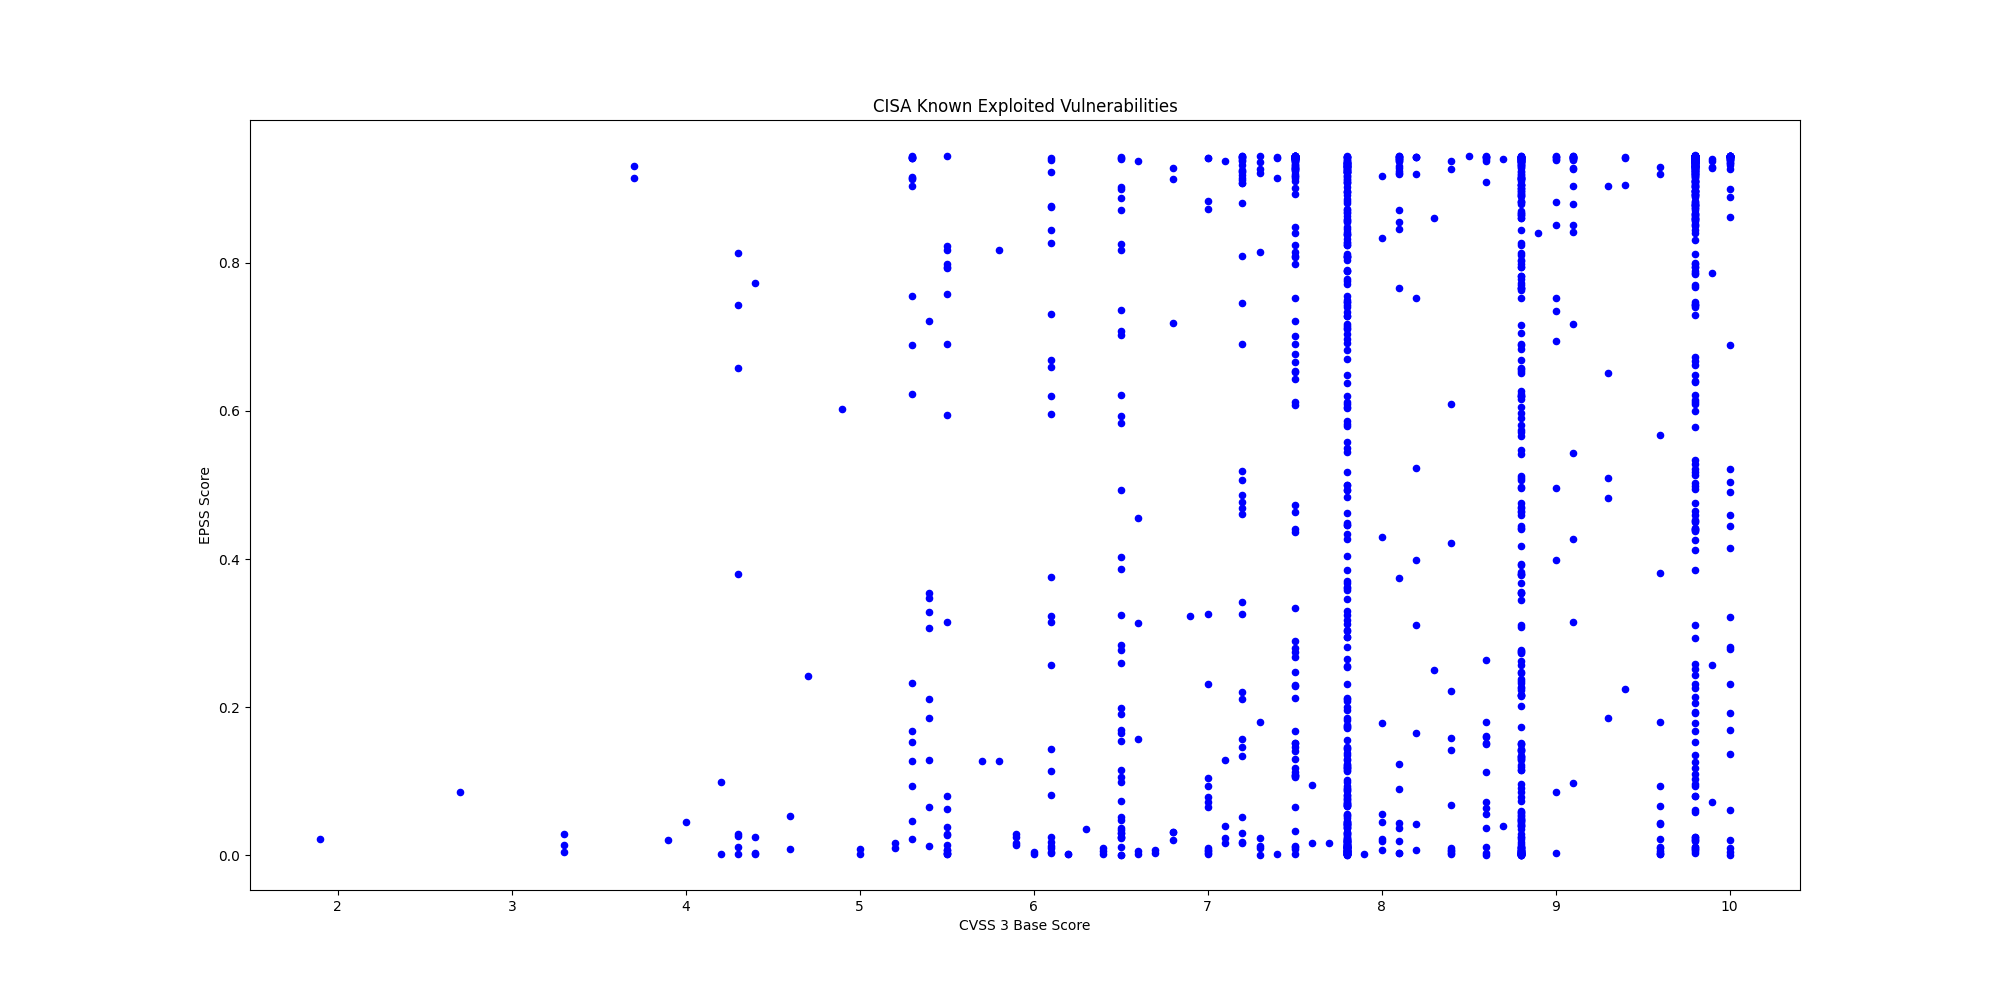

The table this chart was drawn from, first rows:
CVE, CVSS3, EPSS, EPSS Percentile, Description, Vendor, Product
CVE-2025-55182, 10.0, 0.2781, 0.9627, Meta React Server Components contains a …, Meta, React Server Components
CVE-2021-26828, 8.8, 0.8236, 0.9918, OpenPLC ScadaBR contains an unrestricted…, OpenPLC, ScadaBR
CVE-2021-26829, 5.4, 0.3279, 0.9669, OpenPLC ScadaBR contains a cross-site sc…, OpenPLC, ScadaBR
CVE-2025-61757, 9.8, 0.7945, 0.9902, Oracle Fusion Middleware contains a miss…, Oracle, Fusion Middleware
CVE-2025-13223, 8.8, 0.0224, 0.8403, Google Chromium V8 contains a type confu…, Google, Chromium V8
CVE-2025-58034, 7.2, 0.4861, 0.9761, Fortinet FortiWeb contains an OS command…, Fortinet, FortiWeb
CVE-2025-64446, 9.8, 0.8776, 0.9943, Fortinet FortiWeb contains a relative pa…, Fortinet, FortiWeb
CVE-2025-12480, 9.1, 0.7175, 0.9867, Gladinet Triofox contains an improper ac…, Gladinet, Triofox
CVE-2025-62215, 7.0, 0.00594, 0.6843, Microsoft Windows Kernel contains a race…, Microsoft, Windows
CVE-2025-9242, 9.8, 0.7437, 0.9878, WatchGuard Firebox contains an out-of-bo…, WatchGuard, Firebox
CVE-2025-21042, 8.8, 0.03976, 0.8796, Samsung mobile devices contain an out-of…, Samsung, Mobile Devices
CVE-2025-48703, 9.0, 0.6939, 0.9857, CWP Control Web Panel (formerly CentOS W…, CWP, Control Web Panel
CVE-2025-11371, 7.5, 0.6768, 0.985, Gladinet CentreStack and Triofox contain…, Gladinet, CentreStack and Triofox
CVE-2025-41244, 7.8, 0.00942, 0.7553, Broadcom VMware Aria Operations and VMwa…, Broadcom, VMware Aria Operations and VMware Tools
CVE-2025-24893, 9.8, 0.9418, 0.9991, XWiki Platform contains an eval injectio…, XWiki, Platform
CVE-2025-6204, 8.0, 0.1789, 0.9488, Dassault Systèmes DELMIA Apriso contains…, Dassault Systèmes, DELMIA Apriso
CVE-2025-6205, 9.1, 0.5435, 0.9789, Dassault Systèmes DELMIA Apriso contains…, Dassault Systèmes, DELMIA Apriso
CVE-2025-54236, 9.1, 0.4276, 0.9732, Adobe Commerce and Magento Open Source c…, Adobe, Commerce and?Magento
CVE-2025-59287, 9.8, 0.6404, 0.9833, Microsoft Windows Server Update Service …, Microsoft, Windows
CVE-2025-61932, , 0.0749, 0.9142, Motex LANSCOPE Endpoint Manager contains…, Motex, LANSCOPE Endpoint Manager
CVE-2022-48503, 8.8, 0.00188, 0.408, Apple macOS, iOS, tvOS, Safari, and watc…, Apple, Multiple Products
CVE-2025-2746, 9.8, 0.859, 0.9934, Kentico Xperience CMS contains an authen…, Kentico, Xperience CMS
CVE-2025-2747, 9.8, 0.8774, 0.9943, Kentico Xperience CMS contains an authen…, Kentico, Xperience CMS
CVE-2025-33073, 8.8, 0.4441, 0.974, Microsoft Windows SMB Client contains an…, Microsoft, Windows
CVE-2025-61884, 7.5, 0.4631, 0.975, Oracle E-Business Suite contains a serve…, Oracle, E-Business Suite
CVE-2025-54253, 10.0, 0.4155, 0.9725, Adobe Experience Manager Forms in JEE co…, Adobe, Experience Manager (AEM) Forms
CVE-2025-47827, 4.6, 0.00767, 0.7267, IGEL OS contains a use of a key past its…, IGEL, IGEL OS
CVE-2025-24990, 7.8, 0.08166, 0.9185, Microsoft Windows Agere Modem Driver con…, Microsoft, Windows
CVE-2025-59230, 7.8, 0.08084, 0.9181, Microsoft Windows contains an improper a…, Microsoft, Windows
CVE-2016-7836, 9.8, 0.3853, 0.9707, SKYSEA Client View contains an improper …, SKYSEA, Client View
CVE-2021-43798, 7.5, 0.9444, 0.9999, Grafana contains a path traversal vulner…, Grafana Labs, Grafana
CVE-2025-27915, 5.4, 0.3062, 0.9653, Synacor Zimbra Collaboration Suite (ZCS)…, Synacor, Zimbra Collaboration Suite (ZCS)
CVE-2021-22555, 8.3, 0.8609, 0.9935, Linux Kernel contains a heap out-of-boun…, Linux, Kernel
CVE-2010-3962, 8.1, 0.8712, 0.994, Microsoft Internet Explorer contains an …, Microsoft, Internet Explorer
CVE-2021-43226, 7.8, 0.1229, 0.9359, Microsoft Windows Common Log File System…, Microsoft, Windows
CVE-2013-3918, 8.8, 0.8706, 0.994, Microsoft Windows contains an out-of-bou…, Microsoft, Windows
CVE-2011-3402, 8.8, 0.8922, 0.9951, Microsoft Windows Kernel contains an uns…, Microsoft, Windows
CVE-2010-3765, 9.8, 0.8795, 0.9944, Mozilla Firefox, SeaMonkey, and Thunderb…, Mozilla, Multiple Products
CVE-2025-61882, 9.8, 0.7407, 0.9877, Oracle E-Business Suite contains an unsp…, Oracle, E-Business Suite
CVE-2014-6278, 8.8, 0.9048, 0.9958, GNU Bash contains an OS command injectio…, GNU, GNU Bash
CVE-2017-1000353, 9.8, 0.9451, 1.0, Jenkins contains a remote code execution…, Jenkins, Jenkins
CVE-2015-7755, 9.8, 0.8895, 0.9949, Juniper ScreenOS contains an improper au…, Juniper, ScreenOS
CVE-2025-21043, 8.8, 0.1144, 0.9332, Samsung mobile devices contain an out-of…, Samsung, Mobile Devices
CVE-2025-4008, 8.8, 0.51, 0.9773, Smartbedded Meteobridge contains a comma…, Smartbedded, Meteobridge
CVE-2025-32463, 9.3, 0.1849, 0.9499, Sudo contains an inclusion of functional…, Sudo, Sudo
CVE-2025-59689, 6.1, 0.1136, 0.9328, Libraesva Email Security Gateway (ESG) c…, Libraesva, Email Security Gateway
CVE-2025-10035, 10.0, 0.5219, 0.9778, Fortra GoAnywhere MFT contains a deseria…, Fortra, GoAnywhere MFT
CVE-2025-20352, 7.7, 0.01579, 0.8101, Cisco IOS and IOS XE contains a stack-ba…, Cisco, IOS and IOS XE
CVE-2021-21311, 7.2, 0.9387, 0.9986, Adminer contains a server-side request f…, Adminer, Adminer
CVE-2025-20362, 6.5, 0.2595, 0.9607, Cisco Secure Firewall Adaptive Security …, Cisco, Secure Firewall Adaptive Security Applia…
CVE-2025-20333, 9.9, 0.07153, 0.9122, Cisco Secure Firewall Adaptive Security …, Cisco, Secure Firewall Adaptive Security Applia…
CVE-2025-10585, 9.8, 0.00619, 0.6915, Google Chromium contains a type confusio…, Google, Chromium V8
CVE-2025-5086, 9.0, 0.3984, 0.9715, Dassault Systèmes DELMIA Apriso contains…, Dassault Systèmes, DELMIA Apriso
CVE-2025-38352, 7.4, 0.00192, 0.4127, Linux kernel contains a time-of-check ti…, Linux, Kernel
CVE-2025-48543, 8.8, 0.00307, 0.5335, Android Runtime contains a use-after-fre…, Android, Runtime
CVE-2025-53690, 9.0, 0.08535, 0.9205, Sitecore Experience Manager (XM), Experi…, Sitecore, Multiple Products
CVE-2023-50224, , 0.02373, 0.8445, TP-Link TL-WR841N contains an authentica…, TP-Link, TL-WR841N
CVE-2025-9377, 7.2, 0.1459, 0.942, TP-Link Archer C7(EU) and TL-WR841N/ND(M…, TP-Link, Multiple Routers
CVE-2020-24363, 8.8, 0.1305, 0.9382, TP-link TL-WA855RE contains a missing au…, TP-Link, TL-WA855RE
CVE-2025-55177, 5.4, 0.01191, 0.7823, Meta Platforms WhatsApp contains an inco…, Meta Platforms, WhatsApp
... 1,406 more rows
